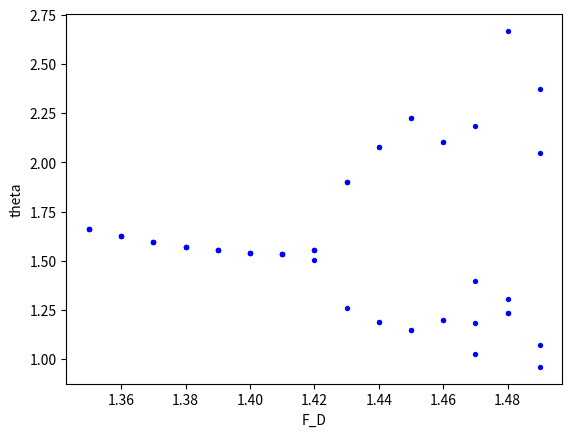

This chart was generated by the following Python code:
# In[1]
# %matplotlib inline
import numpy as np
import matplotlib.pyplot as plt
import math
import time
# from mpi4py import MPI
# comm = MPI.COMM_WORLD
# size = comm.Get_size()
# rank = comm.Get_rank()
class pendulum(object):
    def __init__(self,angle_0, omega_0, F_D,time_step=0.04, g=9.8,l=9.8,q=0.5,m=0.1,omega_D=2/3):
        self.g = g
        self.q = q
        self.l = l
        self.m = m
        self.omega_D = omega_D
        self.angle_0 = angle_0
        self.angle_1 = self.angle_0
        self.omega_0 = omega_0
        self.omega_1 = self.omega_0 * math.pi / 180
        self.F_D=F_D
        self.E_0=0
        self.time_total=400*(2*math.pi/omega_D)
        self.time_step=time_step
        self.t = np.arange(0, self.time_total + time_step, time_step)
        self.angle = np.arange(0, self.time_total + time_step, time_step)
        self.angle1 = np.arange(0, self.time_total + time_step, time_step)
        self.omega = np.arange(0, self.time_total + time_step, time_step)
        self.t[0] = 0
        self.angle[0] = self.angle_1
        self.angle1[0] = self.angle_1
        self.omega[0] = self.omega_1
        self.time_step = time_step
        self.i = 0


    def calculate(self):
        for i in range(self.t.shape[0] - 1):
           self.omega[i+1] = self.omega[i]-((self.g/self.l)*math.sin(self.angle1[i])+self.q*self.omega[i]-self.F_D*math.sin(self.omega_D*self.t[i]))*self.time_step
           self.angle[i+1] = self.angle1[i]+self.omega[i+1]*self.time_step
           if self.angle[i+1] > math.pi:
            self.angle1[i+1] = self.angle[i+1] - 2*math.pi
           elif self.angle[i+1] < -math.pi:
             self.angle1[i+1] = self.angle[i+1] + 2*math.pi
           else:
            self.angle1[i+1] = self.angle[i+1]
           

def calculate_plot(step):
    F_D = np.arange(1.35,1.5,step)
    theta = np.array([])
    for j in [1.69,2.82,2.72,1.52]:
        for i in F_D:
            pendulum1 = pendulum(j,0,i)
            pendulum1.calculate()
            if pendulum1.angle1[-1]<0:
                pendulum1.angle1[-1] = 4+pendulum1.angle1[-1]
            theta = np.append(theta,pendulum1.angle1[-1])
        plt.scatter(F_D,theta,s=8,color='blue')

        theta = np.array([])
    
    
    plt.xlabel("F_D")
    plt.ylabel("theta")
    # plt.show()
# In[2]

start = time.time()
calculate_plot(0.01)
end = time.time()
print(end-start)